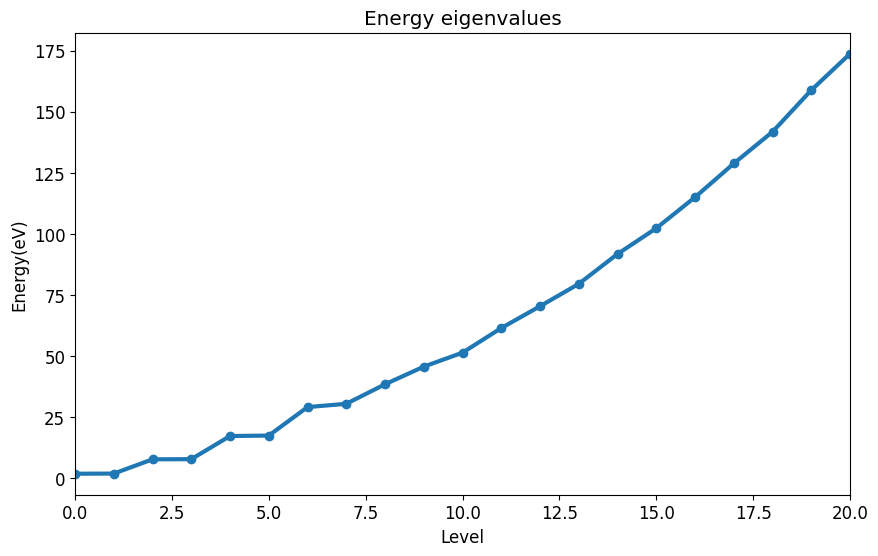
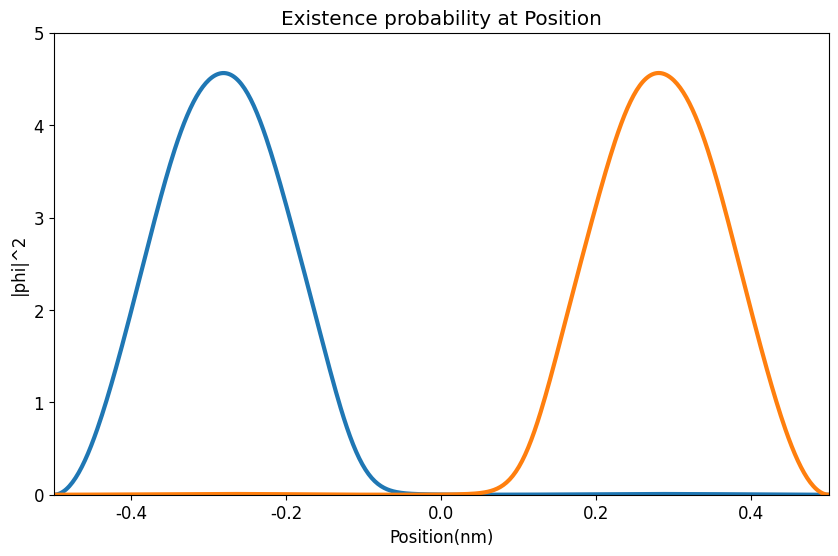
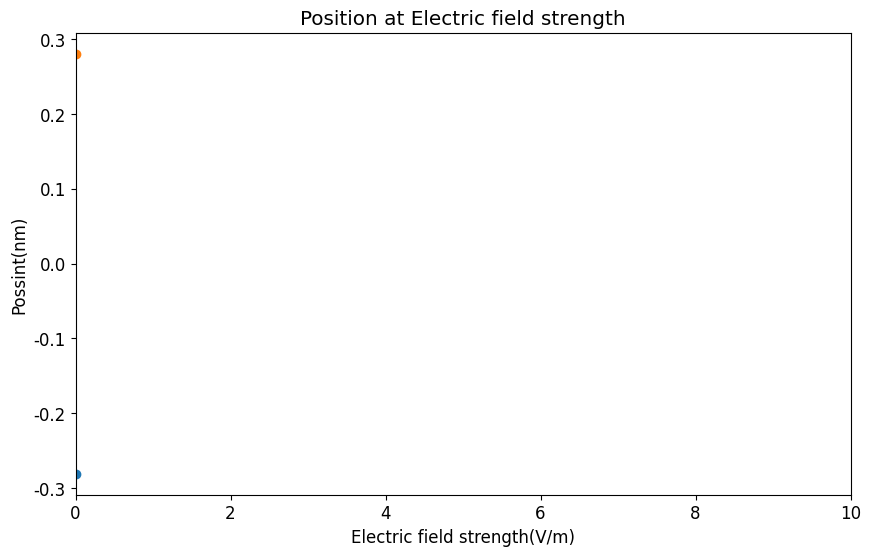

The matplotlib source for these figures, in order:
import math
import numpy as np
from scipy.constants import Planck, hbar, m_e, electron_volt, e
import matplotlib.pyplot as plt
import cmath
import scipy.integrate as integrate
import numpy.linalg as LA


def wavenumber(E, m):
    return np.sqrt(2.0 * m * E / (hbar ** 2))


def verphi(n, x):
    kn = math.pi * (n + 1) / L
    return math.sqrt(2. / L) * math.sin(kn * (x + L / 2.))


def Qbit_varphi(n, x, an, n_max):
    phi = 0
    for m in range(n_max + 1):
        phi += an[n][m] * verphi(m, x)

    return phi


def Energy(n):
    kn = math.pi * (n + 1) / L
    return (hbar * kn) ** 2 / (2 * me)


def V(x, Ex):
    if (abs(x) <= W / 2):
        return (e * Ex * x) + V_max
    else:
        return (e * Ex * x)


def integral_matrixElement(x, n1, n2, Ex):
    return verphi(n1, x) * V(x, Ex) * verphi(n2, x) / eV


def integral_Xnm(x, n1, n2, n_max, an):
    return Qbit_varphi(n1, x, an, n_max) * x * Qbit_varphi(n2, x, an, n_max)


def average_x(x, a):
    sum = 0
    for n in range(n_max + 1):
        sum += a[n] * verphi(n, x)
    return x * sum**2


plt.rcParams['font.family'] = 'Times New Roman'
plt.rcParams['font.size'] = 12

# 物理定数
h = Planck
hbar = hbar
me = m_e
eV = electron_volt
e = e
I = 0+1j

L = 10 ** -9
x_min = -L / 2
x_max = L / 2
n_max = 20
DIM = n_max + 1

NX = 500
dx = 10 ** -9

W = L / 5
V_max = 30.0 * eV

Ex = 1.0e8
N = 2

eigenvalues = []
vectors = []

xs = []
phi = [0] * N
for n in range(N):
    phi[n] = [0] * (NX + 1)

averageX = [0] * N
matrix = []

for n1 in range(n_max + 1):
    col = []
    for n2 in range(n_max + 1):
        result = integrate.quad(
            integral_matrixElement,
            x_min, x_max,
            args=(n1, n2, Ex)
        )
        real = result[0]
        imag = 0j
        #print('('+str(n1)+','+str(n2)+') '+str(real))
        En = Energy(n1) / eV if (n1 == n2) else 0
        col.append(En + real)
    matrix.append(col)

matrix = np.array(matrix)
result = LA.eig(matrix)
eig = result[0]
vec = result[1]

index = np.argsort(eig)
eigenvalues = eig[index]
vec = vec.T
vectors = vec[index]

# for i in range(DIM):
# print(f'{i}番目の固有値:{eigenvalues[nEx][i]}')
# print(f'{i}番目の固有値に対応する固有ベクトル:\n{vectors[nEx][i]}')

# 検算
sum = 0
for i in range(DIM):
    v = matrix@vectors[i] - eigenvalues[i]*vectors[i]
    for j in range(DIM):
        sum += abs(v[j]) ** 2

print("MA-EA: " + str(sum))

for nx in range(NX+1):
    x = x_min + (x_max - x_min) * nx / NX
    xs.append(x/dx)
    for n in range(len(phi)):
        for m in range(n_max + 1):
            phi[n][nx] = abs(Qbit_varphi(n, x, vectors, n_max))**2/(1e9)


for n in range(len(averageX)):
    result = integrate.quad(
        average_x,
        x_min, x_max,
        args=(vectors[n])
    )
    averageX[n] = result[0]*(1e9)

for n1 in range(N):
    for n2 in range(N):
        result = integrate.quad(
            integral_Xnm,
            x_min, x_max,
            args=(n1, n2, n_max, vectors)
        )
        real = result[0]
        imag = 0
        if (abs(real / L) < L):
            real = 0
        print('('+str(n1)+' ,'+str(n2)+') '+str(real / L))

fig1 = plt.figure(figsize=(10, 6))
plt.title('Energy eigenvalues')
plt.xlabel('Level')
plt.ylabel('Energy(eV)')
plt.xlim([0, n_max])
exs = range(n_max + 1)
En = []
plt.plot(exs, eigenvalues, marker='o', linewidth=3)

fig2 = plt.figure(figsize=(10, 6))
plt.title('Existence probability at Position')
plt.xlabel("Position(nm)")
plt.ylabel('|phi|^2')
plt.xlim([-0.5, 0.5])
plt.ylim([0, 5.])
plt.plot(xs, phi[0], linewidth=3)
plt.plot(xs, phi[1], linewidth=3)


fig3 = plt.figure(figsize=(10, 6))
plt.title('Position at Electric field strength')
plt.xlabel('Electric field strength(V/m)')
plt.ylabel('Possint(nm)')
plt.xlim([0, 10])
print(averageX)
exs = range(1)

plt.plot(exs, averageX[0], marker='o', linewidth=3)
plt.plot(exs, averageX[1], marker='o', linewidth=3)

plt.show()
